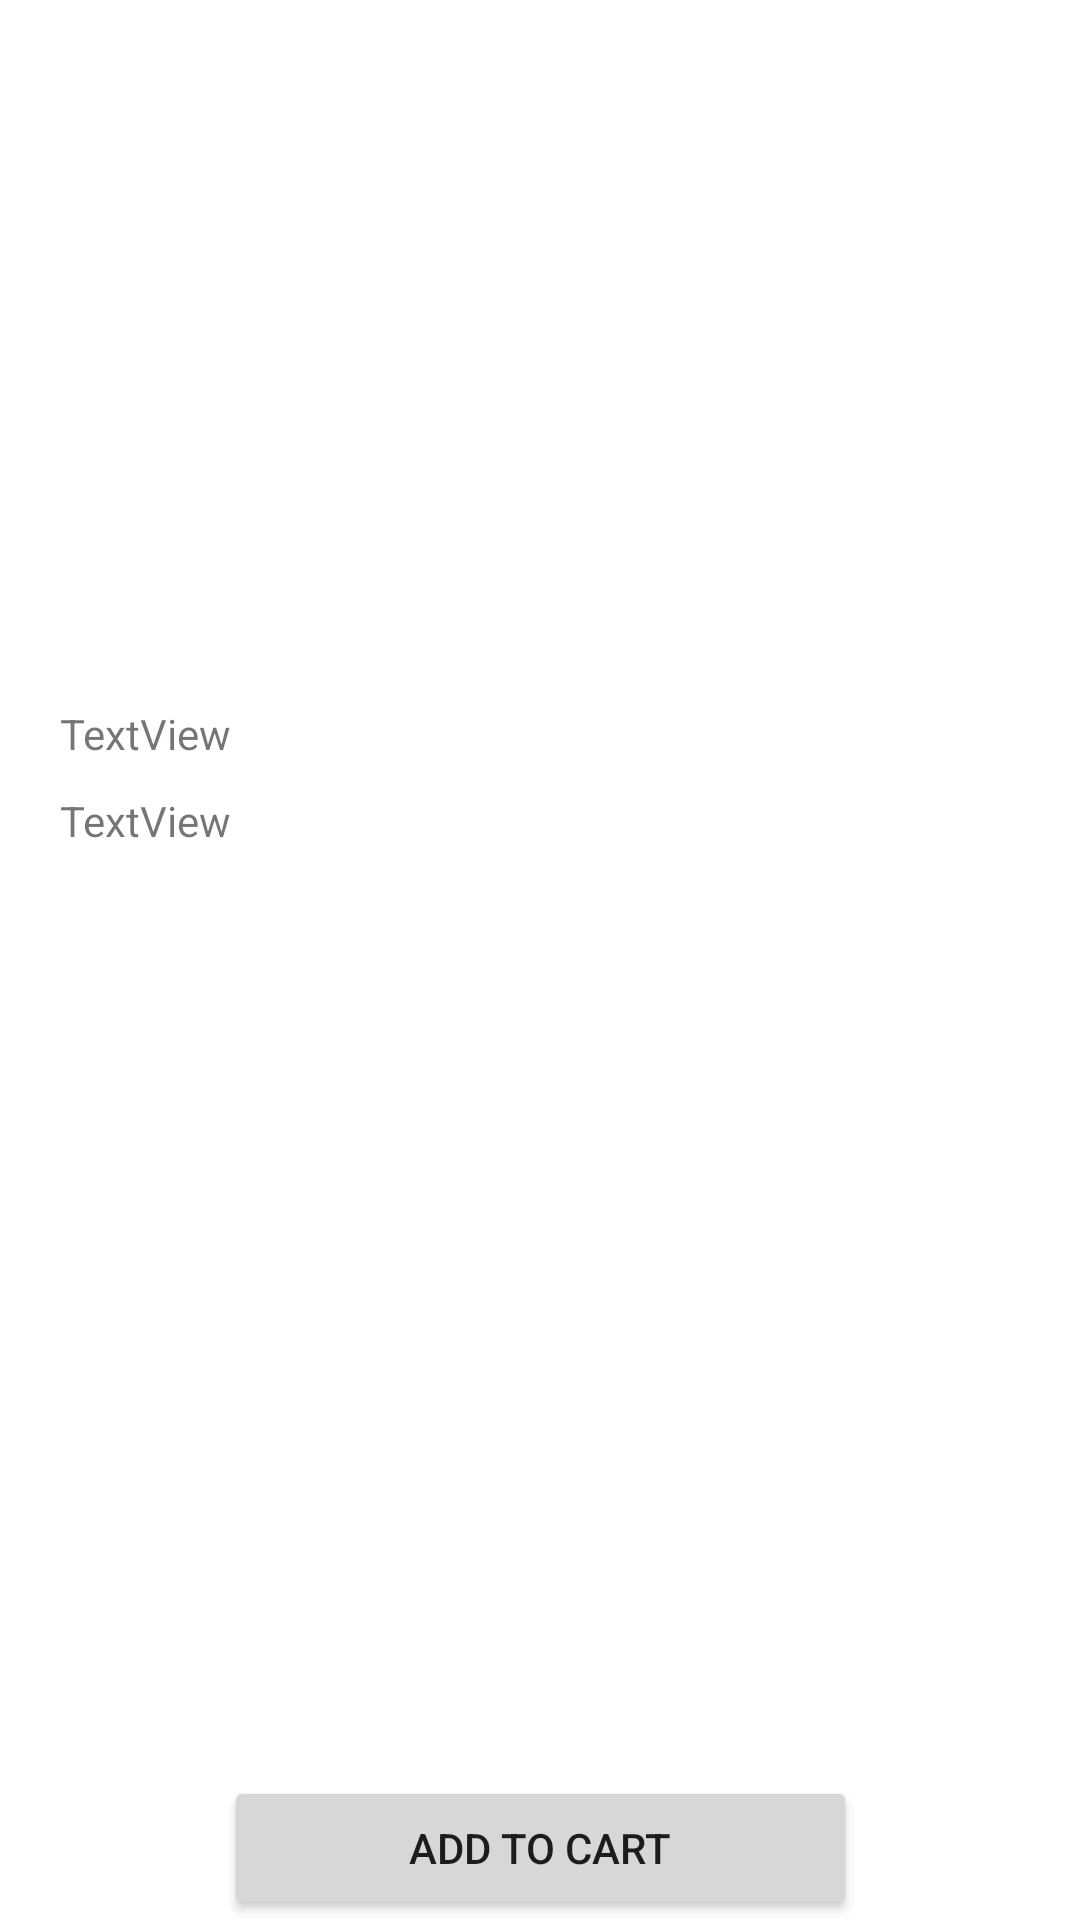

Android layout source for this screen:
<!-- AndroidManifest.xml: application theme Theme.Eshop -->
<!-- res/layout/product_detail.xml -->
<?xml version="1.0" encoding="utf-8"?>
<androidx.constraintlayout.widget.ConstraintLayout
    xmlns:android="http://schemas.android.com/apk/res/android"
    xmlns:tools="http://schemas.android.com/tools"
    xmlns:app="http://schemas.android.com/apk/res-auto"
    android:layout_width="match_parent"
    android:layout_height="match_parent"
    tools:context=".Activity.ProductDetailActivity">

    <LinearLayout
        android:id="@+id/linearLayout"
        android:layout_width="match_parent"
        android:layout_height="match_parent"
        android:orientation="vertical">

        <ImageView
            android:id="@+id/product_img"
            android:layout_width="370dp"
            android:layout_height="210dp"
            android:layout_marginTop="15dp"
            android:layout_marginEnd="20dp"
            app:srcCompat="@drawable/img" />

        <TextView
            android:id="@+id/product_name"
            android:layout_width="match_parent"
            android:layout_height="wrap_content"
            android:layout_marginStart="20dp"
            android:layout_marginTop="10dp"
            android:layout_marginEnd="20dp"
            android:text="TextView" />

        <TextView
            android:id="@+id/product_price"
            android:layout_width="match_parent"
            android:layout_height="wrap_content"
            android:layout_marginStart="20dp"
            android:layout_marginTop="10dp"
            android:layout_marginEnd="20dp"
            android:text="TextView" />

        <TextView
            android:id="@+id/product_description"
            android:layout_width="match_parent"
            android:layout_height="wrap_content"
            android:layout_marginStart="10dp"
            android:layout_marginTop="10dp"
            android:layout_marginEnd="10dp" />

    </LinearLayout>

    <Button
        android:id="@+id/addToCart"
        android:layout_width="211dp"
        android:layout_height="48dp"
        android:text="Add To Cart"
        app:layout_constraintBottom_toBottomOf="@+id/linearLayout"
        app:layout_constraintEnd_toEndOf="parent"
        app:layout_constraintStart_toStartOf="parent" />

</androidx.constraintlayout.widget.ConstraintLayout>
<!-- resources referenced by this layout -->
<resources>
  <style name="Theme.Eshop" parent="Theme.MaterialComponents.DayNight.DarkActionBar">
          
          <item name="colorPrimary">@color/purple_500</item>
          <item name="colorPrimaryVariant">@color/purple_700</item>
          <item name="colorOnPrimary">@color/white</item>
          
          <item name="colorSecondary">@color/teal_200</item>
          <item name="colorSecondaryVariant">@color/teal_700</item>
          <item name="colorOnSecondary">@color/black</item>
          
          <item name="android:statusBarColor" tools:targetApi="l">?attr/colorPrimaryVariant</item>
          
      </style>
  <!-- not gathered from this repository: default colours our renderer supplied (Android Studio template values) -->
  <color name="purple_500">#FF6200EE</color>
  <color name="purple_700">#FF3700B3</color>
  <color name="teal_200">#FF03DAC5</color>
  <color name="teal_700">#FF018786</color>
  <color name="black">#FF000000</color>
  <color name="white">#FFFFFFFF</color>
</resources>
